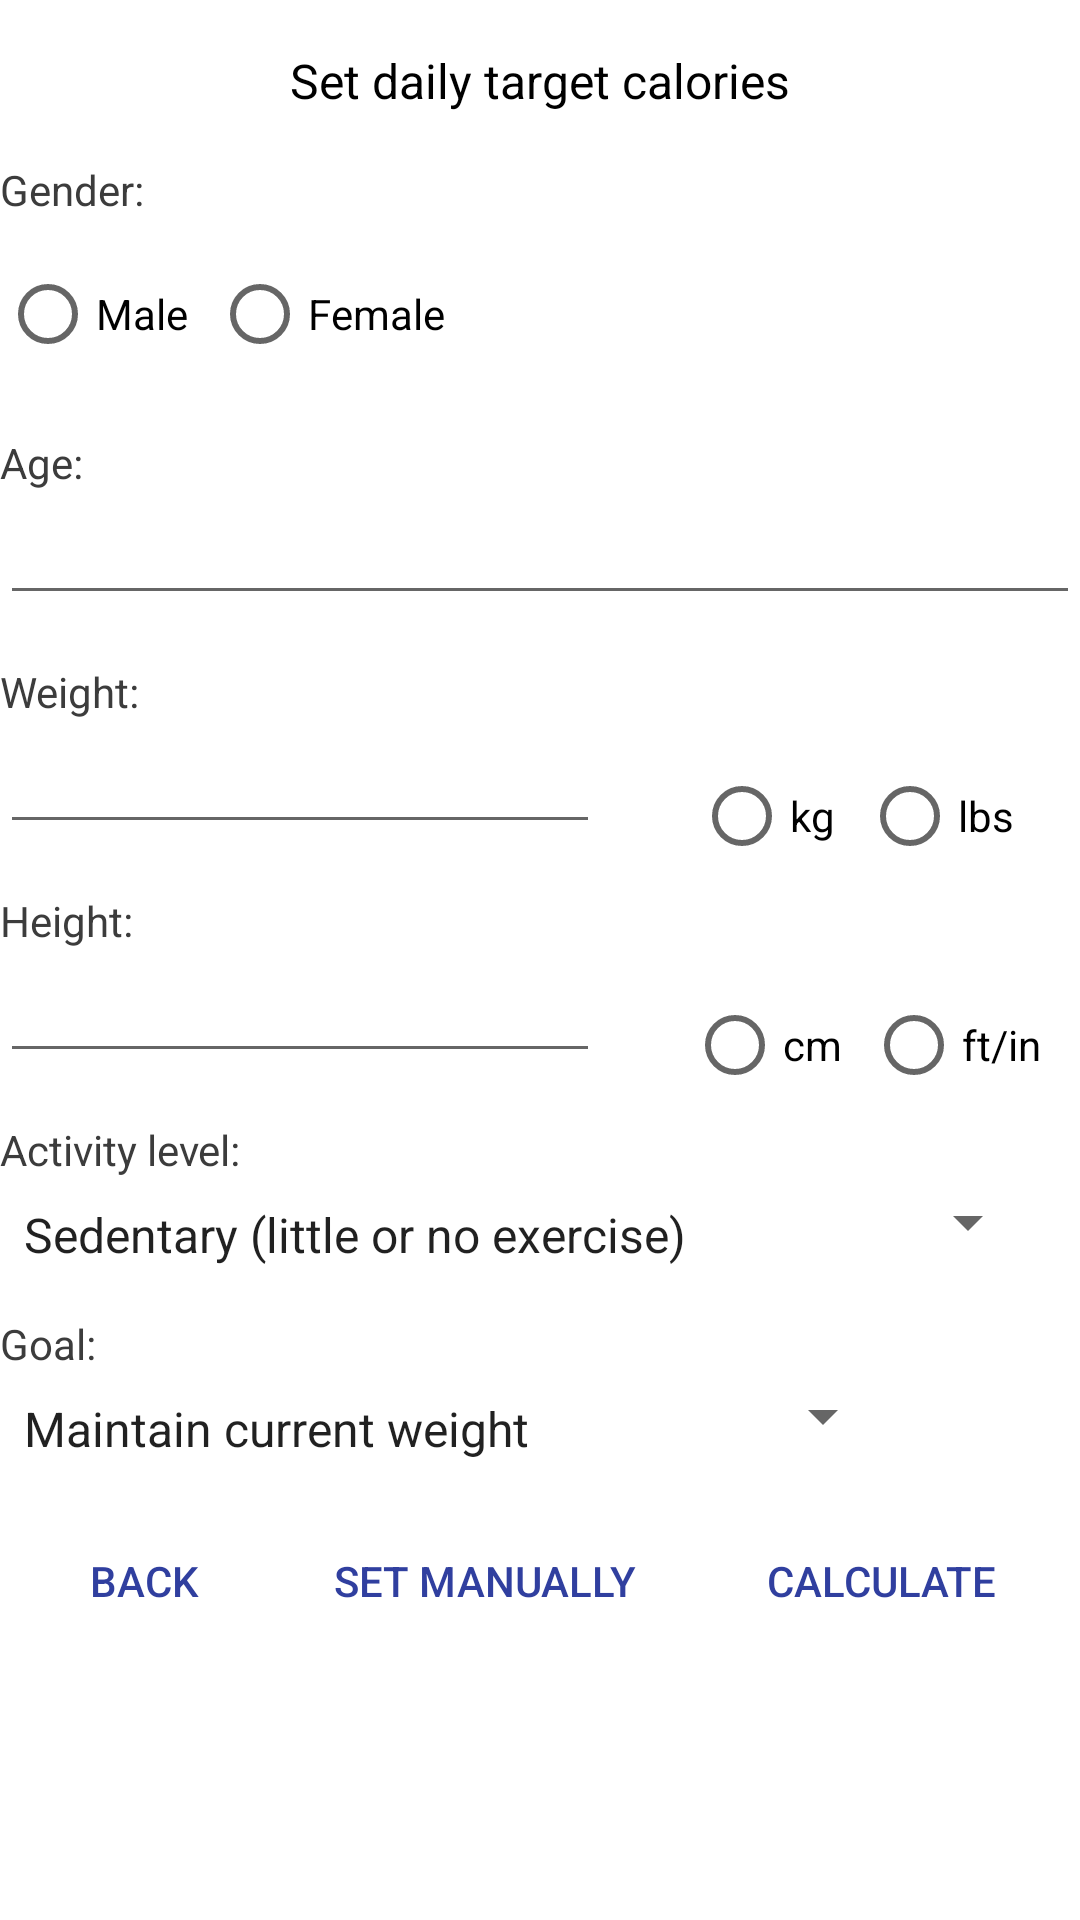

Produce the Android XML layout that renders to this screen, including the resource entries it uses.
<!-- AndroidManifest.xml: application theme AppTheme -->
<!-- res/layout/initial_setup_calories_profile.xml -->
<?xml version="1.0" encoding="utf-8"?>
<androidx.constraintlayout.widget.ConstraintLayout
    xmlns:android="http://schemas.android.com/apk/res/android"
    xmlns:app="http://schemas.android.com/apk/res-auto"
    xmlns:tools="http://schemas.android.com/tools"
    android:layout_width="match_parent"
    android:layout_height="match_parent"
    android:layout_marginStart="16dp"
    android:layout_marginEnd="16dp">

    <TextView
        android:id="@+id/initial_setup_calories_profile_title_text"
        android:layout_width="wrap_content"
        android:layout_height="wrap_content"
        android:text="Set daily target calories"
        android:textColor="@color/black"
        android:textSize="16dp"
        android:paddingTop="16dp"
        app:layout_constraintEnd_toEndOf="parent"
        app:layout_constraintStart_toStartOf="parent"
        app:layout_constraintTop_toTopOf="parent" />

    <TextView
        android:id="@+id/initial_setup_calories_profile_gender_text"
        android:layout_width="wrap_content"
        android:layout_height="wrap_content"
        android:text="Gender:"
        android:textColor="@color/darkGray"
        android:textSize="14dp"
        android:paddingTop="16dp"
        app:layout_constraintStart_toStartOf="parent"
        app:layout_constraintTop_toBottomOf="@+id/initial_setup_calories_profile_title_text" />

    <RadioGroup
        android:id="@+id/initial_setup_calories_profile_gender_radiogroup"
        android:layout_width="match_parent"
        android:layout_height="wrap_content"
        android:orientation="horizontal"
        app:layout_constraintStart_toStartOf="parent"
        app:layout_constraintTop_toBottomOf="@+id/initial_setup_calories_profile_gender_text">

        <RadioButton
            android:id="@+id/initial_setup_calories_profile_gender_male"
            style="@style/Widget.AppCompat.CompoundButton.RadioButton"
            android:layout_width="wrap_content"
            android:layout_height="wrap_content"
            android:layout_marginTop="8dp"
            android:text="Male" />

        <RadioButton
            android:id="@+id/initial_setup_calories_profile_gender_female"
            style="@style/Widget.AppCompat.CompoundButton.RadioButton"
            android:layout_width="wrap_content"
            android:layout_height="wrap_content"
            android:layout_marginStart="8dp"
            android:layout_marginTop="8dp"
            android:text="Female" />

    </RadioGroup>

    <TextView
        android:id="@+id/initial_setup_calories_profile_age_text"
        android:layout_width="wrap_content"
        android:layout_height="wrap_content"
        android:text="Age:"
        android:textColor="@color/darkGray"
        android:textSize="14dp"
        android:paddingTop="16dp"
        app:layout_constraintStart_toStartOf="parent"
        app:layout_constraintTop_toBottomOf="@+id/initial_setup_calories_profile_gender_radiogroup" />

    <EditText
        android:id="@+id/initial_setup_calories_profile_age_edittext"
        android:layout_width="match_parent"
        android:layout_height="wrap_content"
        app:layout_constraintStart_toStartOf="parent"
        app:layout_constraintTop_toBottomOf="@+id/initial_setup_calories_profile_age_text"/>

    <TextView
        android:id="@+id/initial_setup_calories_profile_weight_text"
        android:layout_width="wrap_content"
        android:layout_height="wrap_content"
        android:text="Weight:"
        android:textColor="@color/darkGray"
        android:textSize="14dp"
        android:paddingTop="16dp"
        app:layout_constraintStart_toStartOf="parent"
        app:layout_constraintTop_toBottomOf="@+id/initial_setup_calories_profile_age_edittext" />

    <EditText
        android:id="@+id/initial_setup_calories_profile_weight_edittext"
        android:layout_width="200dp"
        android:layout_height="wrap_content"
        app:layout_constraintStart_toStartOf="parent"
        app:layout_constraintTop_toBottomOf="@+id/initial_setup_calories_profile_weight_text" />

    <RadioGroup
        android:id="@+id/initial_setup_calories_profile_weight_radiogroup"
        android:layout_width="wrap_content"
        android:layout_height="wrap_content"
        android:orientation="horizontal"
        android:layout_marginStart="16dp"
        app:layout_constraintStart_toEndOf="@+id/initial_setup_calories_profile_weight_edittext"
        app:layout_constraintEnd_toEndOf="parent"
        app:layout_constraintTop_toTopOf="@+id/initial_setup_calories_profile_weight_edittext">

        <RadioButton
            android:id="@+id/initial_setup_calories_profile_weight_kg"
            style="@style/Widget.AppCompat.CompoundButton.RadioButton"
            android:layout_width="wrap_content"
            android:layout_height="wrap_content"
            android:layout_marginTop="8dp"
            android:text="kg" />

        <RadioButton
            android:id="@+id/initial_setup_calories_profile_weight_lbs"
            style="@style/Widget.AppCompat.CompoundButton.RadioButton"
            android:layout_width="wrap_content"
            android:layout_height="wrap_content"
            android:layout_marginStart="8dp"
            android:layout_marginTop="8dp"
            android:text="lbs  " />

    </RadioGroup>

    <TextView
        android:id="@+id/initial_setup_calories_profile_height_text"
        android:layout_width="wrap_content"
        android:layout_height="wrap_content"
        android:text="Height:"
        android:textColor="@color/darkGray"
        android:textSize="14dp"
        android:paddingTop="16dp"
        app:layout_constraintStart_toStartOf="parent"
        app:layout_constraintTop_toBottomOf="@+id/initial_setup_calories_profile_weight_edittext" />

    <EditText
        android:id="@+id/initial_setup_calories_profile_height_edittext1"
        android:layout_width="100dp"
        android:layout_height="wrap_content"
        android:visibility="gone"
        app:layout_constraintStart_toStartOf="parent"
        app:layout_constraintTop_toBottomOf="@+id/initial_setup_calories_profile_height_text"/>

    <EditText
        android:id="@+id/initial_setup_calories_profile_height_edittext2"
        android:layout_width="200dp"
        android:layout_height="wrap_content"
        app:layout_constraintStart_toEndOf="@+id/initial_setup_calories_profile_height_edittext1"
        app:layout_constraintTop_toBottomOf="@+id/initial_setup_calories_profile_height_text"/>

    <RadioGroup
        android:id="@+id/initial_setup_calories_profile_height_radiogroup"
        android:layout_width="wrap_content"
        android:layout_height="wrap_content"
        android:orientation="horizontal"
        android:layout_marginStart="16dp"
        app:layout_constraintStart_toEndOf="@+id/initial_setup_calories_profile_height_edittext2"
        app:layout_constraintEnd_toEndOf="parent"
        app:layout_constraintTop_toTopOf="@+id/initial_setup_calories_profile_height_edittext2">

        <RadioButton
            android:id="@+id/initial_setup_calories_profile_height_cm"
            style="@style/Widget.AppCompat.CompoundButton.RadioButton"
            android:layout_width="wrap_content"
            android:layout_height="wrap_content"
            android:layout_marginTop="8dp"
            android:text="cm" />

        <RadioButton
            android:id="@+id/initial_setup_calories_profile_height_ftin"
            style="@style/Widget.AppCompat.CompoundButton.RadioButton"
            android:layout_width="wrap_content"
            android:layout_height="wrap_content"
            android:layout_marginStart="8dp"
            android:layout_marginTop="8dp"
            android:text="ft/in" />

    </RadioGroup>

    <TextView
        android:id="@+id/initial_setup_calories_profile_activity_text"
        android:layout_width="wrap_content"
        android:layout_height="wrap_content"
        android:text="Activity level:"
        android:textColor="@color/darkGray"
        android:textSize="14dp"
        android:paddingTop="16dp"
        app:layout_constraintStart_toStartOf="parent"
        app:layout_constraintTop_toBottomOf="@+id/initial_setup_calories_profile_height_edittext2" />

    <Spinner
        android:id="@+id/initial_setup_calories_profile_activity_spinner"
        android:layout_width="wrap_content"
        android:layout_height="wrap_content"
        android:entries="@array/spinner_activity_levels"
        android:paddingTop="8dp"
        app:layout_constraintStart_toStartOf="parent"
        app:layout_constraintTop_toBottomOf="@+id/initial_setup_calories_profile_activity_text" />

    <TextView
        android:id="@+id/initial_setup_calories_profile_goal_text"
        android:layout_width="wrap_content"
        android:layout_height="wrap_content"
        android:text="Goal:"
        android:textColor="@color/darkGray"
        android:textSize="14dp"
        android:paddingTop="16dp"
        app:layout_constraintStart_toStartOf="parent"
        app:layout_constraintTop_toBottomOf="@+id/initial_setup_calories_profile_activity_spinner" />

    <Spinner
        android:id="@+id/initial_setup_calories_profile_goal_spinner"
        android:layout_width="wrap_content"
        android:layout_height="wrap_content"
        android:entries="@array/spinner_goals"
        android:paddingTop="8dp"
        app:layout_constraintStart_toStartOf="parent"
        app:layout_constraintTop_toBottomOf="@+id/initial_setup_calories_profile_goal_text" />

    <Button
        android:id="@+id/initial_setup_calories_profile_button_back"
        style="@style/Widget.AppCompat.Button.ButtonBar.AlertDialog"
        android:layout_width="wrap_content"
        android:layout_height="wrap_content"
        android:text="Back"
        android:layout_marginStart="16dp"
        android:layout_marginTop="16dp"
        app:layout_constraintStart_toStartOf="parent"
        app:layout_constraintTop_toBottomOf="@+id/initial_setup_calories_profile_goal_spinner" />

    <Button
        android:id="@+id/initial_setup_calories_profile_button_manual"
        style="@style/Widget.AppCompat.Button.ButtonBar.AlertDialog"
        android:layout_width="wrap_content"
        android:layout_height="wrap_content"
        android:text="Set manually"
        android:layout_marginStart="16dp"
        android:layout_marginEnd="16dp"
        android:layout_marginTop="16dp"
        app:layout_constraintStart_toEndOf="@+id/initial_setup_calories_profile_button_back"
        app:layout_constraintEnd_toStartOf="@+id/initial_setup_calories_profile_button_calculate"
        app:layout_constraintTop_toBottomOf="@+id/initial_setup_calories_profile_goal_spinner" />

    <Button
        android:id="@+id/initial_setup_calories_profile_button_calculate"
        style="@style/Widget.AppCompat.Button.ButtonBar.AlertDialog"
        android:layout_width="wrap_content"
        android:layout_height="wrap_content"
        android:text="Calculate"
        android:layout_marginEnd="16dp"
        android:layout_marginTop="16dp"
        app:layout_constraintEnd_toEndOf="parent"
        app:layout_constraintTop_toBottomOf="@+id/initial_setup_calories_profile_goal_spinner" />

</androidx.constraintlayout.widget.ConstraintLayout>
<!-- resources referenced by this layout -->
<resources>
  <string-array name="spinner_activity_levels">
          <item>Sedentary (little or no exercise)</item>          
          <item>Light (exercise 1–3 times/week)</item>            
          <item>Moderate (exercise 4–5 times/week)</item>         
          <item>Active (exercise daily)</item>                    
          <item>Very Active (intense exercise daily)</item>       
          <item>Extra active (very intense exercise daily)</item> 
      </string-array>
  <string-array name="spinner_goals">
          <item>Maintain current weight</item>
          <item>Slow weight loss (-10% calories)</item>
          <item>Weight loss (-20% calories)</item>
          <item>Slow weight gain (+10% calories)</item>
          <item>Weight gain (+20% calories)</item>
      </string-array>
  <color name="black">#000000</color>
  <color name="darkGray">#3c3c3c</color>
  <color name="colorPrimary">#303F9F</color>
  <color name="colorPrimaryDark">#001970</color>
  <color name="colorAccent">#303F9F</color>
  <style name="LoggerTabStyleLight" parent="Widget.MaterialComponents.TabLayout">
  
          <item name="tabTextColor">@color/darkGray</item>
          <item name="tabSelectedTextColor">@color/black</item>
          <item name="tabIndicatorColor">@color/colorPrimary</item>
      </style>
  <style name="progressBarStyleLight">
          <item name="colorAccent">@color/colorPrimary</item>
      </style>
  <color name="white">#FFFFFF</color>
  <color name="lightGray">#e0e0e0</color>
  <style name="LoggerFABStyleLight" parent="Widget.MaterialComponents.FloatingActionButton">
          <item name="tint">@color/white</item>
      </style>
  <style name="LoggerToolbarSearchViewStyleLight" parent="Widget.AppCompat.SearchView">
          <item name="android:textColorHint">@color/slightlyLightGray</item>
          <item name="android:tint">@color/lightGray</item>
          <item name="android:textCursorDrawable">@drawable/toolbar_searchview_cursor_light</item>
          <item name="android:textColorPrimary">@color/white</item>
      </style>
  <color name="foodTypeCustomColor">#9f9030</color>
  <color name="veryDarkGray">#1a1a1a</color>
  <color name="slightlyLightGray">#B8B8B8</color>
  <color name="darkerGray">#252525</color>
  <color name="slightlyDarkGray">#515151</color>
</resources>
